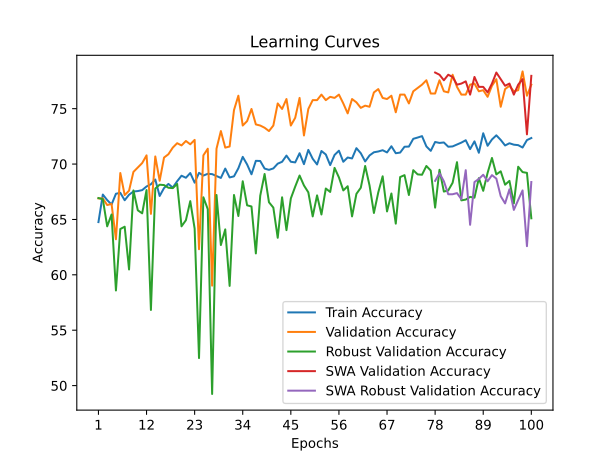

The file beside this chart, header and first rows:
time; train_accuracy; train_loss; valid_accuracy; valid_loss; valid_accuracy_robust; valid_accuracy_swa; valid_accuracy_robust_swa
10,4867; 64,7605; 1,5335; 66,8993; 1,2609; 66,9310; 66,8993; 66,9310
21,0061; 67,2480; 1,2772; 66,8993; 0,9766; 66,8276; 66,8993; 66,8276
31,8707; 66,7477; 1,2796; 66,3011; 0,9472; 64,3793; 66,3011; 64,3793
42,7604; 66,3474; 1,2644; 66,4008; 0,9827; 65,4483; 66,4008; 65,4483
53,0200; 67,3195; 1,2487; 63,2104; 0,9839; 58,5862; 63,2104; 58,5862
63,4568; 67,4053; 1,2423; 69,1924; 0,9140; 64,1379; 69,1924; 64,1379
73,6647; 66,7334; 1,2494; 67,1984; 0,9488; 64,3448; 67,1984; 64,3448
83,9845; 67,2337; 1,2364; 67,5972; 1,0112; 60,4828; 67,5972; 60,4828
94,3544; 67,5197; 1,2359; 69,2921; 0,8592; 67,6207; 69,2921; 67,6207
104,5639; 67,5625; 1,2268; 69,6909; 0,8788; 65,8276; 69,6909; 65,8276
114,9096; 67,6483; 1,2150; 70,0897; 0,8661; 65,5517; 70,0897; 65,5517
125,2582; 67,9771; 1,2102; 70,7876; 0,8226; 67,6552; 70,7876; 67,6552
135,8386; 68,1773; 1,1974; 65,5035; 1,0443; 56,8276; 65,5035; 56,8276
147,0131; 68,6061; 1,1920; 70,6879; 0,8150; 67,7931; 70,6879; 67,7931
159,1029; 67,1194; 1,2196; 68,4945; 0,8288; 68,1379; 68,4945; 68,1379
170,2831; 67,8342; 1,1996; 70,5882; 0,8294; 68,1034; 70,5882; 68,1034
182,3872; 68,2059; 1,2007; 70,8873; 0,8004; 67,8621; 70,8873; 67,8621
193,2789; 67,8771; 1,2009; 71,4855; 0,7838; 67,8276; 71,4855; 67,8276
204,5168; 68,4489; 1,1877; 71,8843; 0,7807; 68,2069; 71,8843; 68,2069
215,4676; 68,9492; 1,1823; 71,6849; 0,8539; 64,3793; 71,6849; 64,3793
225,8881; 68,7634; 1,1883; 72,0837; 0,7957; 64,9310; 72,0837; 64,9310
236,3886; 69,1923; 1,1765; 71,7846; 0,7896; 66,6552; 71,7846; 66,6552
246,9198; 68,3202; 1,1896; 72,1834; 0,8112; 64,1724; 72,1834; 64,1724
256,9548; 69,2066; 1,1587; 62,3131; 0,9805; 52,4828; 62,3131; 52,4828
267,1799; 68,9635; 1,1781; 70,7876; 0,8216; 67,0000; 70,7876; 67,0000
277,5660; 69,1208; 1,1692; 71,3858; 0,7777; 65,9310; 71,3858; 65,9310
287,9127; 69,0922; 1,1732; 59,0229; 1,1315; 49,2414; 59,0229; 49,2414
298,4862; 68,9207; 1,1710; 71,3858; 0,7784; 67,2069; 71,3858; 67,2069
309,2216; 68,7491; 1,1713; 72,9811; 0,7770; 62,6897; 72,9811; 62,6897
319,6447; 69,5926; 1,1589; 71,4855; 0,7774; 64,1034; 71,4855; 64,1034
330,0355; 68,7920; 1,1691; 71,5852; 0,8057; 59,0000; 71,5852; 59,0000
340,6505; 68,8921; 1,1661; 74,8754; 0,7472; 67,2069; 74,8754; 67,2069
351,0083; 69,6212; 1,1540; 76,1715; 0,7356; 65,3103; 76,1715; 65,3103
362,4811; 70,6505; 1,1452; 73,4796; 0,7444; 68,4483; 73,4796; 68,4483
373,8815; 69,9643; 1,1512; 73,8784; 0,7411; 66,2759; 73,8784; 66,2759
385,1987; 69,0779; 1,1529; 74,9751; 0,7362; 66,1724; 74,9751; 66,1724
396,7372; 70,2931; 1,1419; 73,5793; 0,7893; 61,9310; 73,5793; 61,9310
408,6027; 70,2788; 1,1373; 73,4796; 0,7487; 67,1379; 73,4796; 67,1379
420,2967; 69,5926; 1,1451; 73,2802; 0,7420; 69,1034; 73,2802; 69,1034
431,4274; 69,4782; 1,1498; 72,9811; 0,7664; 66,5517; 72,9811; 66,5517
441,7016; 69,6069; 1,1440; 73,4796; 0,7361; 66,0690; 73,4796; 66,0690
451,9050; 70,0357; 1,1480; 75,4736; 0,7396; 63,3448; 75,4736; 63,3448
462,3548; 70,2073; 1,1491; 74,9751; 0,7205; 67,0000; 74,9751; 67,0000
472,6505; 70,7648; 1,1320; 75,8724; 0,7188; 64,0345; 75,8724; 64,0345
482,7707; 70,2073; 1,1445; 73,4796; 0,7221; 66,8966; 73,4796; 66,8966
493,1396; 70,1501; 1,1345; 74,1775; 0,7238; 67,9655; 74,1775; 67,9655
504,1030; 70,9793; 1,1212; 75,9721; 0,7354; 68,9655; 75,9721; 68,9655
514,9105; 69,9929; 1,1403; 72,5823; 0,7364; 68,0690; 72,5823; 68,0690
525,5042; 71,2795; 1,1188; 74,9751; 0,7124; 67,4483; 74,9751; 67,4483
536,1726; 70,4789; 1,1272; 75,7727; 0,7001; 65,2759; 75,7727; 65,2759
546,8664; 69,9643; 1,1288; 75,7727; 0,6985; 67,1724; 75,7727; 67,1724
557,7311; 71,1794; 1,1178; 76,2712; 0,7011; 65,4483; 76,2712; 65,4483
568,4733; 70,8649; 1,1242; 75,7727; 0,7165; 67,7931; 75,7727; 67,7931
579,7370; 69,9071; 1,1280; 76,0718; 0,7174; 67,4828; 76,0718; 67,4828
590,6437; 70,8220; 1,1195; 75,9721; 0,6986; 69,6552; 75,9721; 69,6552
602,7388; 71,2080; 1,1241; 76,2712; 0,7037; 68,7931; 76,2712; 68,7931
614,2473; 70,2073; 1,1297; 75,4736; 0,7115; 67,6207; 75,4736; 67,6207
625,3497; 70,5933; 1,1178; 74,5763; 0,7167; 68,0000; 74,5763; 68,0000
636,1793; 70,5075; 1,1205; 75,8724; 0,7016; 65,2759; 75,8724; 65,2759
646,9624; 71,4367; 1,1097; 75,5733; 0,7040; 67,3103; 75,5733; 67,3103
... 40 more rows
